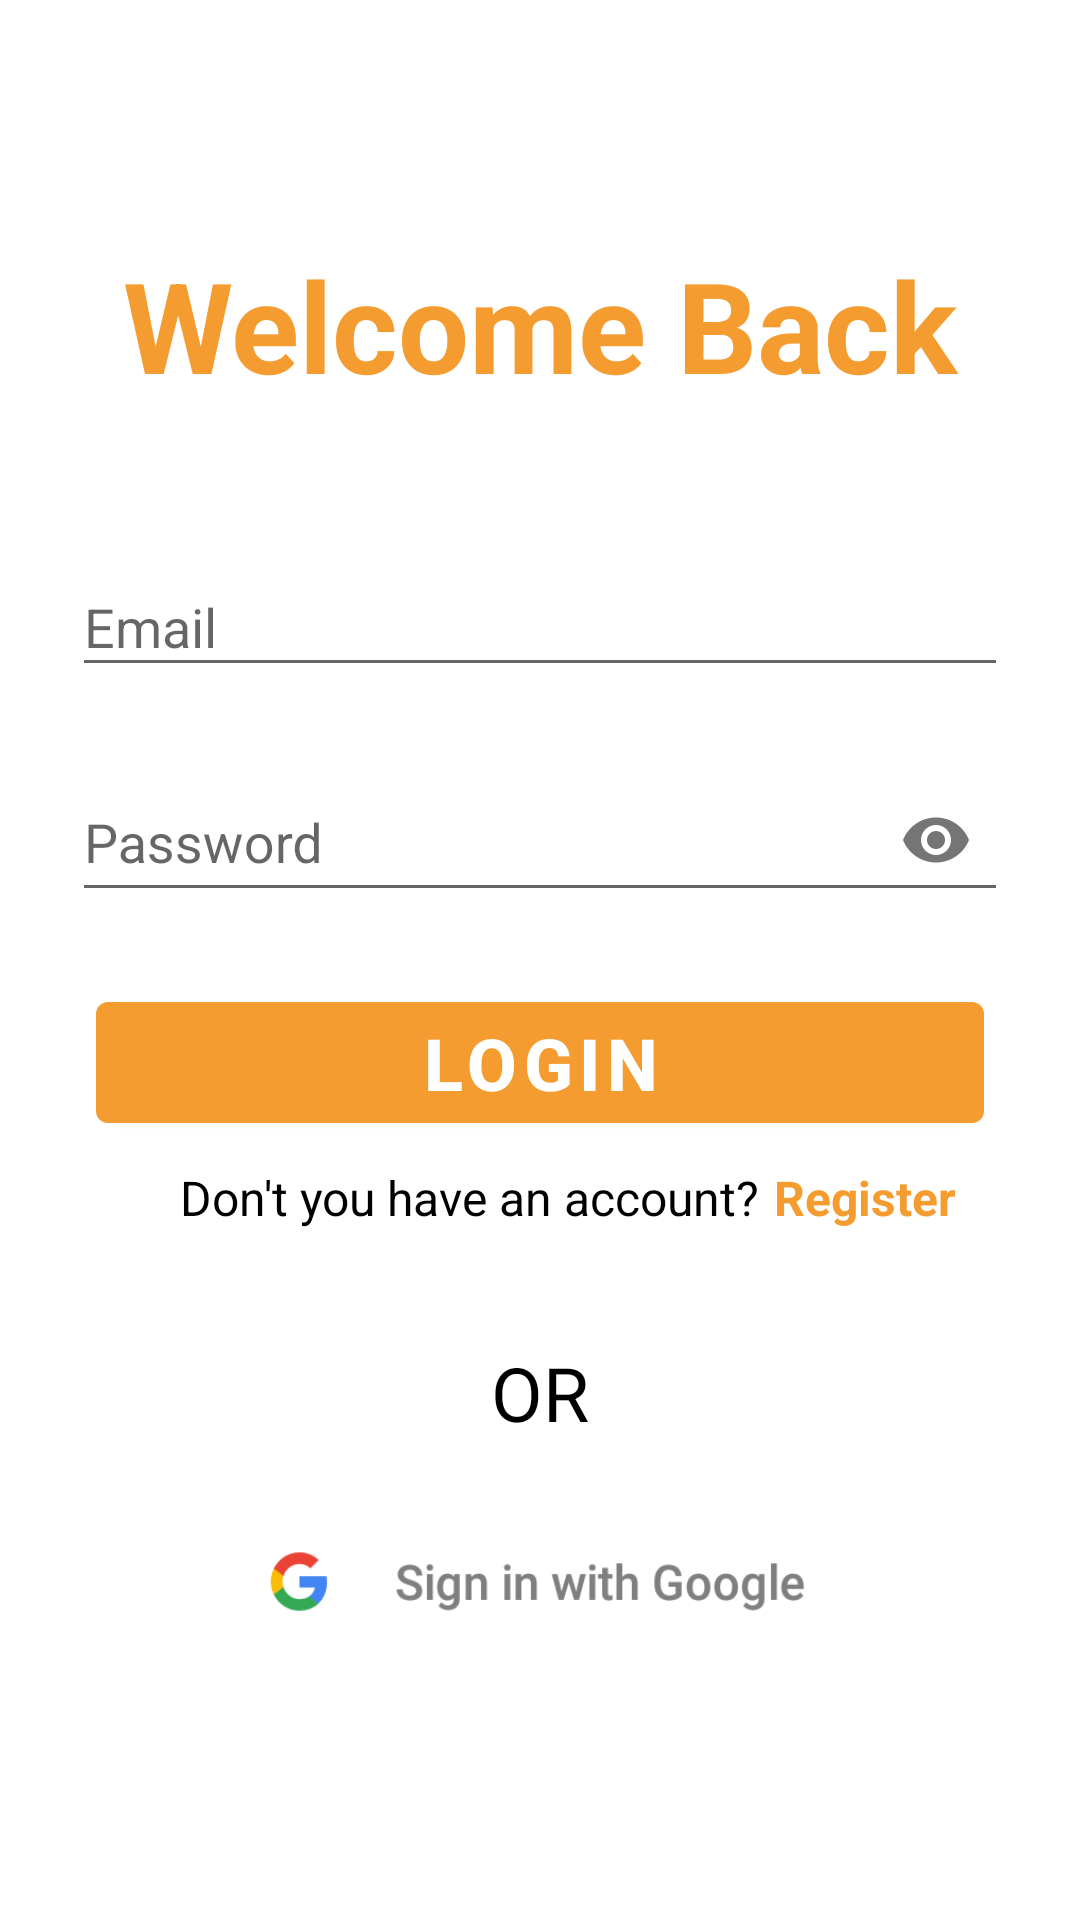

Layout XML and referenced resources for this Android screen:
<!-- AndroidManifest.xml: application theme Theme.KTNotes -->
<!-- res/layout/activity_login.xml -->
<?xml version="1.0" encoding="utf-8"?>
<androidx.constraintlayout.widget.ConstraintLayout
    xmlns:android="http://schemas.android.com/apk/res/android"
    xmlns:app="http://schemas.android.com/apk/res-auto"
    xmlns:tools="http://schemas.android.com/tools"
    android:layout_width="match_parent"
    android:layout_height="match_parent"
    tools:context=".ui.activities.LoginActivity">

    <TextView
        android:id="@+id/textView"
        android:layout_width="wrap_content"
        android:layout_height="wrap_content"
        android:layout_marginTop="80dp"
        android:text="@string/welcome_back"
        android:textColor="@color/yellow_main"
        android:textSize="42sp"
        android:textStyle="bold"
        app:layout_constraintBottom_toBottomOf="parent"
        app:layout_constraintEnd_toEndOf="parent"
        app:layout_constraintStart_toStartOf="parent"
        app:layout_constraintTop_toTopOf="parent"
        app:layout_constraintVertical_bias="0.0" />

    <com.google.android.material.textfield.TextInputLayout
        android:id="@+id/elEmail"
        style="@style/Widget.Design.TextInputLayout"
        android:layout_width="match_parent"
        android:layout_height="wrap_content"
        android:layout_marginStart="24dp"
        android:layout_marginLeft="24dp"
        android:layout_marginTop="32dp"
        android:layout_marginEnd="24dp"
        android:layout_marginRight="24dp"
        android:hint="@string/email"
        app:boxCornerRadiusBottomStart="16dp"
        app:boxCornerRadiusTopEnd="16dp"
        app:endIconMode="clear_text"
        app:layout_constraintBottom_toBottomOf="parent"
        app:layout_constraintEnd_toEndOf="parent"
        app:layout_constraintStart_toStartOf="parent"
        app:layout_constraintTop_toBottomOf="@+id/textView"
        app:layout_constraintVertical_bias="0.01999998"
        app:startIconDrawable="@drawable/ic_email">

        <com.google.android.material.textfield.TextInputEditText
            android:id="@+id/etEmail"
            android:layout_width="match_parent"
            android:layout_height="match_parent"
            android:inputType="textEmailAddress"
            android:maxLength="30"
            android:maxLines="1" />

    </com.google.android.material.textfield.TextInputLayout>

    <com.google.android.material.textfield.TextInputLayout
        android:id="@+id/elPassword"
        style="@style/Widget.Design.TextInputLayout"
        android:layout_width="match_parent"
        android:layout_height="wrap_content"
        android:layout_marginStart="24dp"
        android:layout_marginLeft="24dp"
        android:layout_marginTop="16dp"
        android:layout_marginEnd="24dp"
        android:layout_marginRight="24dp"
        android:hint="@string/password"
        app:boxCornerRadiusBottomStart="16dp"
        app:boxCornerRadiusTopEnd="16dp"
        app:endIconMode="password_toggle"
        app:layout_constraintBottom_toBottomOf="parent"
        app:layout_constraintEnd_toEndOf="parent"
        app:layout_constraintStart_toStartOf="parent"
        app:layout_constraintTop_toBottomOf="@+id/elEmail"
        app:layout_constraintVertical_bias="0.0"
        app:startIconDrawable="@drawable/ic_lock">

        <com.google.android.material.textfield.TextInputEditText
            android:id="@+id/etPassword"
            android:layout_width="match_parent"
            android:layout_height="match_parent"
            android:inputType="textPassword"
            android:maxLength="20"
            android:maxLines="1" />

    </com.google.android.material.textfield.TextInputLayout>

    <com.google.android.material.button.MaterialButton
        android:id="@+id/btnLogin"
        style="@style/buttonStyle"
        android:layout_width="0dp"
        android:layout_height="wrap_content"
        android:layout_marginStart="32dp"
        android:layout_marginLeft="32dp"
        android:layout_marginTop="24dp"
        android:layout_marginEnd="32dp"
        android:layout_marginRight="32dp"
        android:text="@string/login"
        app:cornerRadius="4dp"
        app:layout_constraintBottom_toBottomOf="parent"
        app:layout_constraintEnd_toEndOf="parent"
        app:layout_constraintStart_toStartOf="parent"
        app:layout_constraintTop_toBottomOf="@+id/elPassword"
        app:layout_constraintVertical_bias="0.0" />

    <TextView
        android:id="@+id/textView7"
        style="@style/textStyle"
        android:layout_width="wrap_content"
        android:layout_height="wrap_content"
        android:layout_marginTop="8dp"
        android:text="@string/don_t_you_have_an_account"
        android:textColor="@android:color/black"
        app:layout_constraintBottom_toBottomOf="parent"
        app:layout_constraintEnd_toEndOf="parent"
        app:layout_constraintHorizontal_bias="0.36"
        app:layout_constraintStart_toStartOf="parent"
        app:layout_constraintTop_toBottomOf="@+id/btnLogin"
        app:layout_constraintVertical_bias="0.0" />

    <TextView
        android:id="@+id/tvRegisterScreen"
        style="@style/textStyle"
        android:layout_width="wrap_content"
        android:layout_height="wrap_content"
        android:layout_marginStart="5dp"
        android:layout_marginTop="8dp"
        android:text="@string/register"
        android:textColor="@color/yellow_main"
        android:textStyle="bold"
        app:layout_constraintBottom_toBottomOf="parent"
        app:layout_constraintEnd_toEndOf="parent"
        app:layout_constraintHorizontal_bias="0.0"
        app:layout_constraintStart_toEndOf="@+id/textView7"
        app:layout_constraintTop_toBottomOf="@+id/btnLogin"
        app:layout_constraintVertical_bias="0.0" />

    <TextView
        android:id="@+id/textView2"
        style="@style/textStyle"
        android:layout_width="wrap_content"
        android:layout_height="wrap_content"
        android:text="@string/or"
        android:textColor="@android:color/black"
        android:textSize="25sp"
        app:layout_constraintBottom_toBottomOf="parent"
        app:layout_constraintEnd_toEndOf="parent"
        app:layout_constraintStart_toStartOf="parent"
        app:layout_constraintTop_toBottomOf="@+id/textView7"
        app:layout_constraintVertical_bias="0.19" />

    <ImageButton
        android:id="@+id/btnGoogleSignIn"
        android:layout_width="200dp"
        android:layout_height="40dp"
        android:layout_marginTop="20dp"
        android:background="@drawable/google_sign_in_button"
        app:layout_constraintBottom_toBottomOf="parent"
        app:layout_constraintEnd_toEndOf="parent"
        app:layout_constraintHorizontal_bias="0.5"
        app:layout_constraintStart_toStartOf="parent"
        app:layout_constraintTop_toBottomOf="@+id/textView2"
        app:layout_constraintVertical_bias="0.060000002"
        android:contentDescription="@string/sign_in_with_google" />

</androidx.constraintlayout.widget.ConstraintLayout>
<!-- resources referenced by this layout -->
<resources>
  <color name="yellow_main">#F59C30</color>
  <!-- drawable google_sign_in_button: png bitmap (drawable-v24, 8410 bytes) -->
  <string name="don_t_you_have_an_account">Don\'t you have an account?</string>
  <string name="email">Email</string>
  <string name="login">Login</string>
  <string name="or">OR</string>
  <string name="password">Password</string>
  <string name="register">Register</string>
  <string name="sign_in_with_google">Sign in with Google</string>
  <string name="welcome_back">Welcome Back</string>
  <style name="buttonStyle" parent="">
          <item name="android:textSize">24sp</item>
          <item name="backgroundTint">@color/yellow_main</item>
          <item name="android:textColor">@android:color/white</item>
          <item name="android:textStyle">bold</item>
      </style>
  <style name="textStyle" parent="">
          <item name="android:textSize">16sp</item>
          <item name="android:textStyle">normal</item>
      </style>
  <style name="Theme.KTNotes" parent="Theme.MaterialComponents.DayNight">
          
          <item name="colorPrimary">@color/yellow_main</item>
          <item name="colorPrimaryVariant">@color/yellow_variant</item>
          <item name="colorOnPrimary">@color/white</item>
          
          <item name="colorSecondary">@color/secondary</item>
          <item name="colorSecondaryVariant">@color/teal_700</item>
          <item name="colorOnSecondary">@color/white</item>
          
          <item name="android:statusBarColor" tools:targetApi="l">?attr/colorPrimaryVariant</item>
          
      </style>
  <color name="yellow_variant">#F49118</color>
  <color name="white">#FFFFFFFF</color>
  <color name="secondary">#616161</color>
  <color name="teal_700">#FF018786</color>
</resources>
